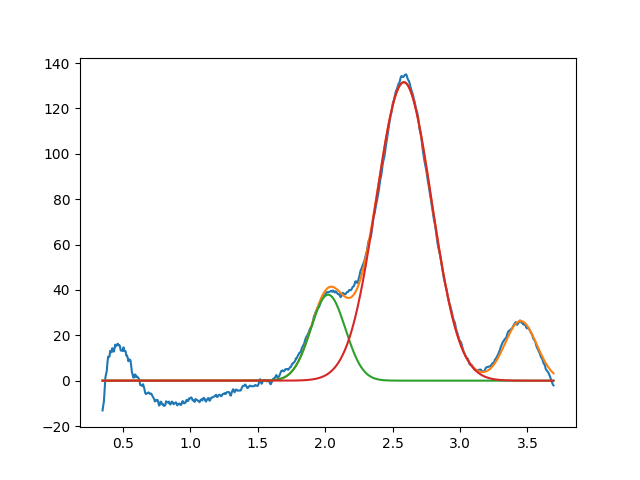

Source data for this figure (header and first rows):
2.022391263820865426e+00, 3.790665613459204053e+01, 2.999999999999999334e-01, 9.999999999999946709e-01
2.583438050271196662e+00, 1.315833315749473513e+02, 4.819484086215012342e-01, 9.999999991083785567e-01
3.450000000000000622e+00, 2.630454362092415721e+01, 2.793918540970474207e-01, 9.999999999613514712e-01
